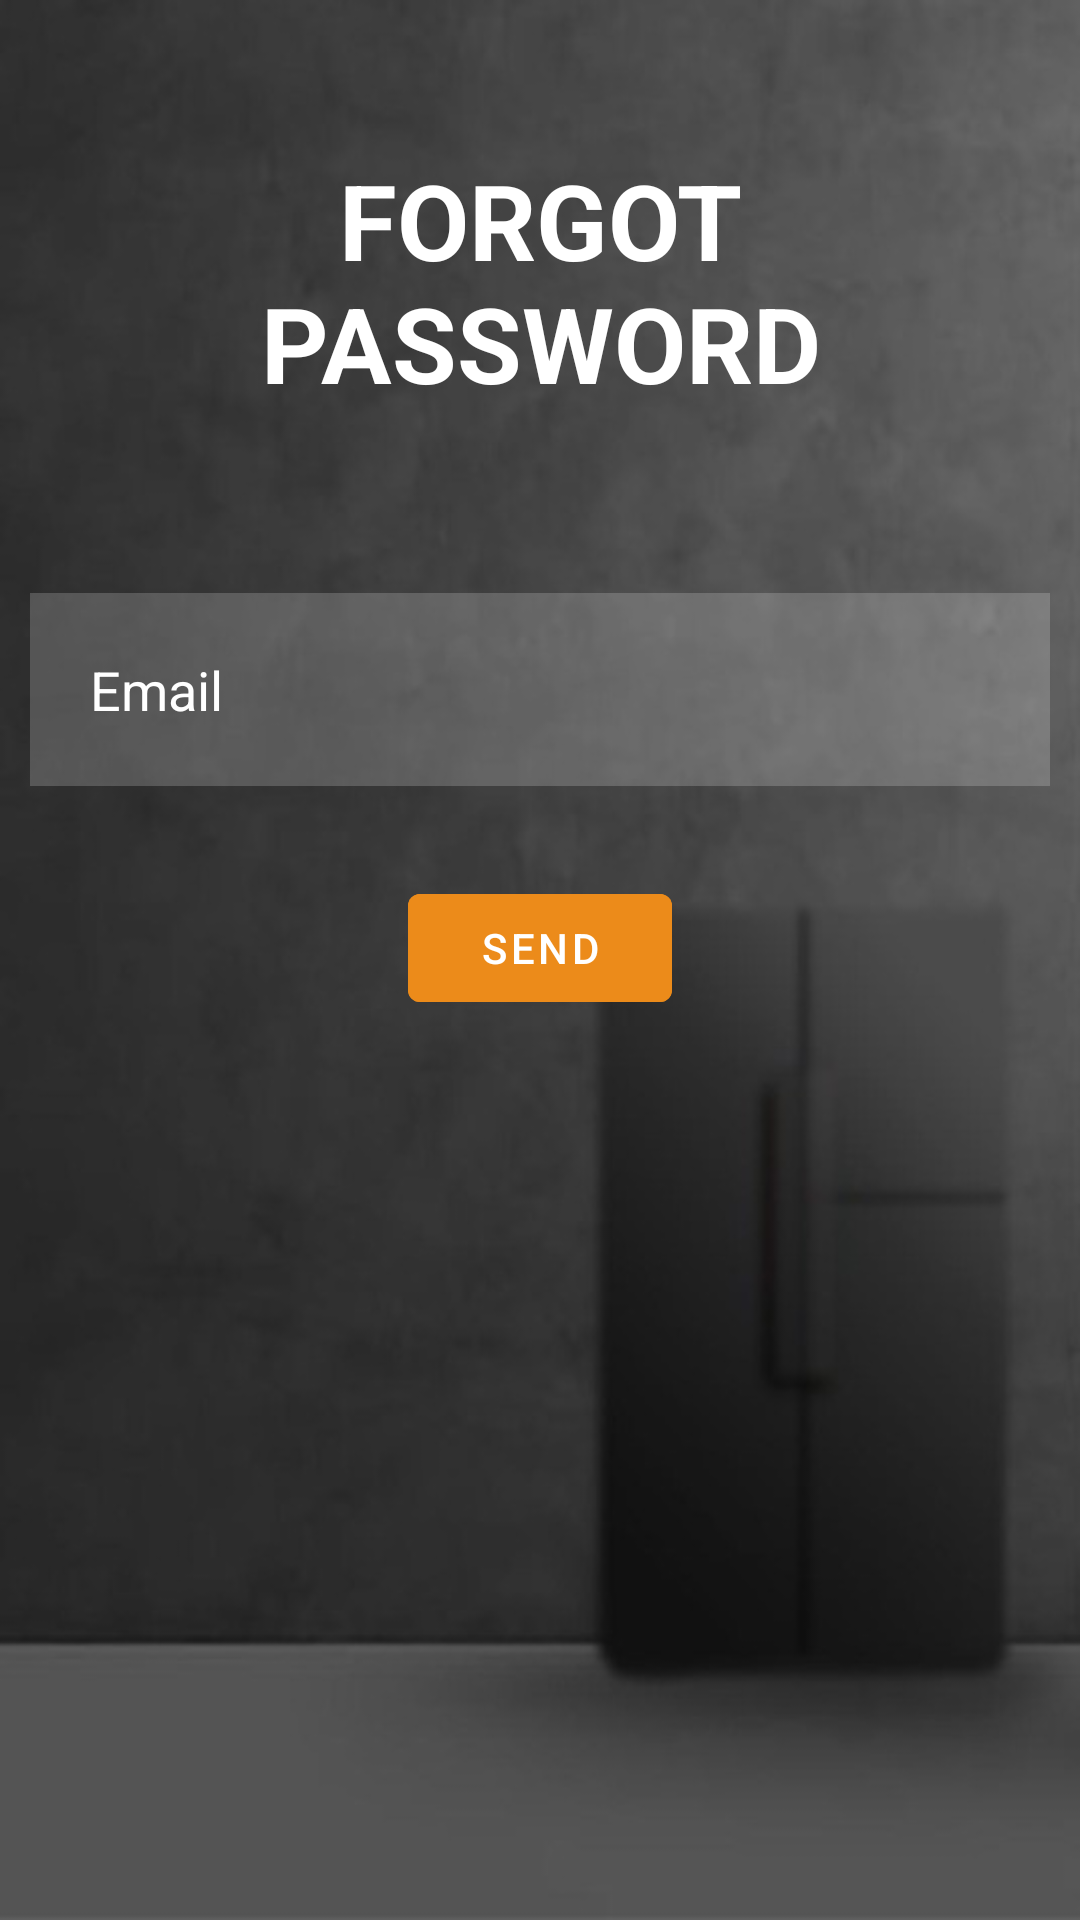

This screen was rendered from an Android layout file. Write that file and the resources it references.
<!-- AndroidManifest.xml: application theme Theme.SmartFRIDGE -->
<!-- res/layout/activity_forgot_password.xml -->
<?xml version="1.0" encoding="utf-8"?>
<RelativeLayout
    xmlns:android="http://schemas.android.com/apk/res/android"
    xmlns:app="http://schemas.android.com/apk/res-auto"
    xmlns:tools="http://schemas.android.com/tools"
    android:layout_width="match_parent"
    android:layout_height="match_parent"
    android:background="@drawable/background2"
    tools:context=".forgot_password">


    <TextView
        android:layout_width="match_parent"
        android:layout_height="wrap_content"
        android:id="@+id/forgotpass"
        android:text="FORGOT PASSWORD"
        android:textColor="@color/white"
        android:textSize="35dp"
        android:textStyle="bold"
        android:layout_margin="50dp"
        android:gravity="center"/>


    <EditText
        android:layout_width="match_parent"
        android:layout_height="wrap_content"
        android:id="@+id/email"
        android:layout_below="@id/forgotpass"
        android:hint="Email"
        android:textColorHint="@color/white"
        android:textColor="@color/white"
        android:layout_margin="10dp"
        android:padding="20dp"
        android:background="#30ffffff"
        android:drawableLeft="@drawable/ic_baseline_person_outline_24"
        android:drawablePadding="20dp"/>


    <com.google.android.material.button.MaterialButton
        android:layout_width="wrap_content"
        android:layout_height="wrap_content"
        android:id="@id/send"
        android:layout_below="@+id/email"
        android:text="SEND"
        android:backgroundTint="#EC8B1A"
        android:layout_centerHorizontal="true"
        android:layout_margin="20dp"/>


</RelativeLayout>
<!-- resources referenced by this layout -->
<resources>
  <color name="white">#FFFFFFFF</color>
  <!-- drawable background2: jpg bitmap (drawable-v24, 26961 bytes) -->
  <style name="Theme.SmartFRIDGE" parent="Theme.MaterialComponents.DayNight.NoActionBar">
          
          <item name="colorPrimary">@color/purple_500</item>
          <item name="colorPrimaryVariant">@color/purple_700</item>
          <item name="colorOnPrimary">@color/white</item>
          
          <item name="colorSecondary">@color/teal_200</item>
          <item name="colorSecondaryVariant">@color/teal_700</item>
          <item name="colorOnSecondary">@color/black</item>
          
          <item name="android:statusBarColor">?attr/colorPrimaryVariant</item>
          
      </style>
  <color name="purple_500">#FF6200EE</color>
  <color name="purple_700">#FF3700B3</color>
  <color name="teal_200">#FF03DAC5</color>
  <color name="teal_700">#FF018786</color>
  <color name="black">#FF000000</color>
</resources>
